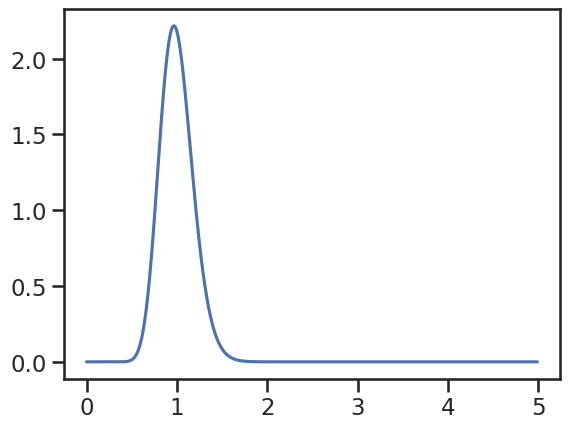
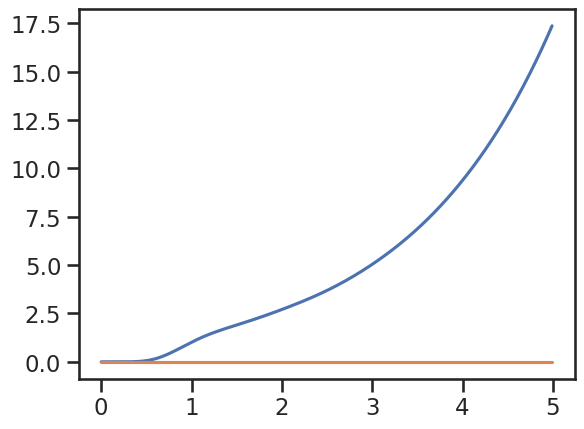

Write Python code to recreate these figures, in order.
#!/usr/bin/env python2
# -*- coding: utf-8 -*-
"""
Created on Thu Sep 27 17:47:00 2018

[redacted]
include yates proliferation assumption in det model
"""
import numpy as np
from scipy.integrate import odeint
import matplotlib.pyplot as plt
from scipy.special import gamma
from scipy.interpolate import interp1d
import seaborn as sns


#==============================================================================
# choose plotting style and saving path
#==============================================================================
sns.set(context = "talk", style = "ticks")
save_path = "/home/<user>/Documents/tcell_project/figures/"
#==============================================================================
# import parameters
#==============================================================================
# rates
alpha_1 = 10
alpha_2 = 5
beta_1 = float(alpha_1)
beta_2 = float(alpha_2)
rate_birth = 0
rate_death = 1.0

# other params
simulation_time = np.arange(0, 5, 0.01)

alpha_prolif = 10
beta_prolif = 10.

prolif_params = [simulation_time, 
                     alpha_1, 
                     alpha_2, 
                     beta_1, 
                     beta_2, 
                     alpha_prolif,
                     beta_prolif,
                     rate_birth, 
                     rate_death,
                ]

colors = ['tab:blue', 
          'tab:orange', 
          'tab:green', 
          'tab:red', 
          'tab:purple', 
          'tab:brown', 
          'tab:pink', 
          'tab:gray', 
          'tab:olive', 
          'tab:cyan']
#==============================================================================
# functions
#==============================================================================
def gamma_dist(t, alpha, beta):
    """
    regular gamma distrubtion
    """
    if t >= 0:
        return np.exp(-beta*t)*(beta**alpha)*(t**(alpha-1))/gamma(alpha)
    else:
        return 0
    
y = [gamma_dist(t, 30, 30) for t in simulation_time]
fig, ax = plt.subplots()
ax.plot(simulation_time, y)

def th_cell_diff(state, t, alpha_1, alpha_2, beta_1, beta_2, alpha_prolif, beta_prolif, rate_birth, rate_death):
        
    th1 = state[:(alpha_1+alpha_prolif)]
    th2 = state[(alpha_1+alpha_prolif):]
      
    dt_th1 = np.zeros_like(th1)
    dt_th2 = np.zeros_like(th2)
        
    th_states = [th1, th2]
    dt_th_states = [dt_th1, dt_th2]
    rate = [beta_1, beta_2]
    
    p_1 = 1.0
    p_2 = 0
    
    cell_flux = [p_1 * rate_birth, p_2 * rate_birth]
    
    alphas = [alpha_1, alpha_2]
    rate = [beta_1, beta_2]
    ### differential equations depending on the number on intermediary states
    # loop over states of th1 and th2 cells
    for i in range(2):
        th_state = th_states[i]
        dt_state = dt_th_states[i]
        r = rate[i]
        alpha = alphas[i]
        flux = cell_flux[i]
        #print flux
            
    # calculate derivatives
        for j in range(len(th_state)):
            if j == 0:
                dt_state[j] = flux - r * th_state[j]
                
            elif j < alpha:
                dt_state[j] = r * (th_state[j-1] - th_state[j])
                
            elif j == alpha:
                dt_state[j] = 2 * (r * th_state[j-1] + beta_prolif * th_state[-1]) - (rate_death + beta_prolif) * th_state[j]
            
            else:
                assert j > alpha
                dt_state[j] = beta_prolif * (th_state[j-1] - th_state[j])

    # assign new number of naive cells based on the number of present naive cells that were designated th1_0 or th2_0
    #dt_th0 = state[0]    
    # return cell states
    dt_state = np.concatenate([dt_th1, dt_th2])
    
    return dt_state  

def run_model(simulation_time, 
              alpha_1, 
              alpha_2, 
              beta_1, 
              beta_2, 
              alpha_prolif,
              beta_prolif,
              rate_birth, 
              rate_death,
              ):
    """ 
    run ode model with parameters from params file
    needs shape and rate params as input as well as simulation time
    """

    # define initial conditions based on number of intermediary states
    no_of_states = int(alpha_1 + alpha_2 + alpha_prolif + alpha_prolif)
    ini_cond = np.zeros(no_of_states)
    
    initial_cells = 1
    ini_cond[0] = initial_cells
    ini_cond[alpha_1+alpha_prolif] = 0

    
    state = odeint(th_cell_diff, 
                   ini_cond, 
                   simulation_time, 
                   args =(alpha_1, 
                          alpha_2, 
                          beta_1, 
                          beta_2, 
                          alpha_prolif,
                          beta_prolif,
                          rate_birth, 
                          rate_death)
                   )
    
    return state

#==============================================================================
# run time course simulation (proliferation condtitions)
#==============================================================================
state = run_model(*prolif_params)

# get cells from the first generation
th1_cells = state[:, alpha_1:(alpha_1+alpha_prolif)]
th2_cells = state[:, (alpha_1+alpha_prolif+alpha_2):]


th1_all_cells = np.sum(th1_cells, axis = 1)
th2_all_cells = np.sum(th2_cells, axis = 1)

fig, ax = plt.subplots()
ax.plot(simulation_time, th1_all_cells)
ax.plot(simulation_time, th2_all_cells)